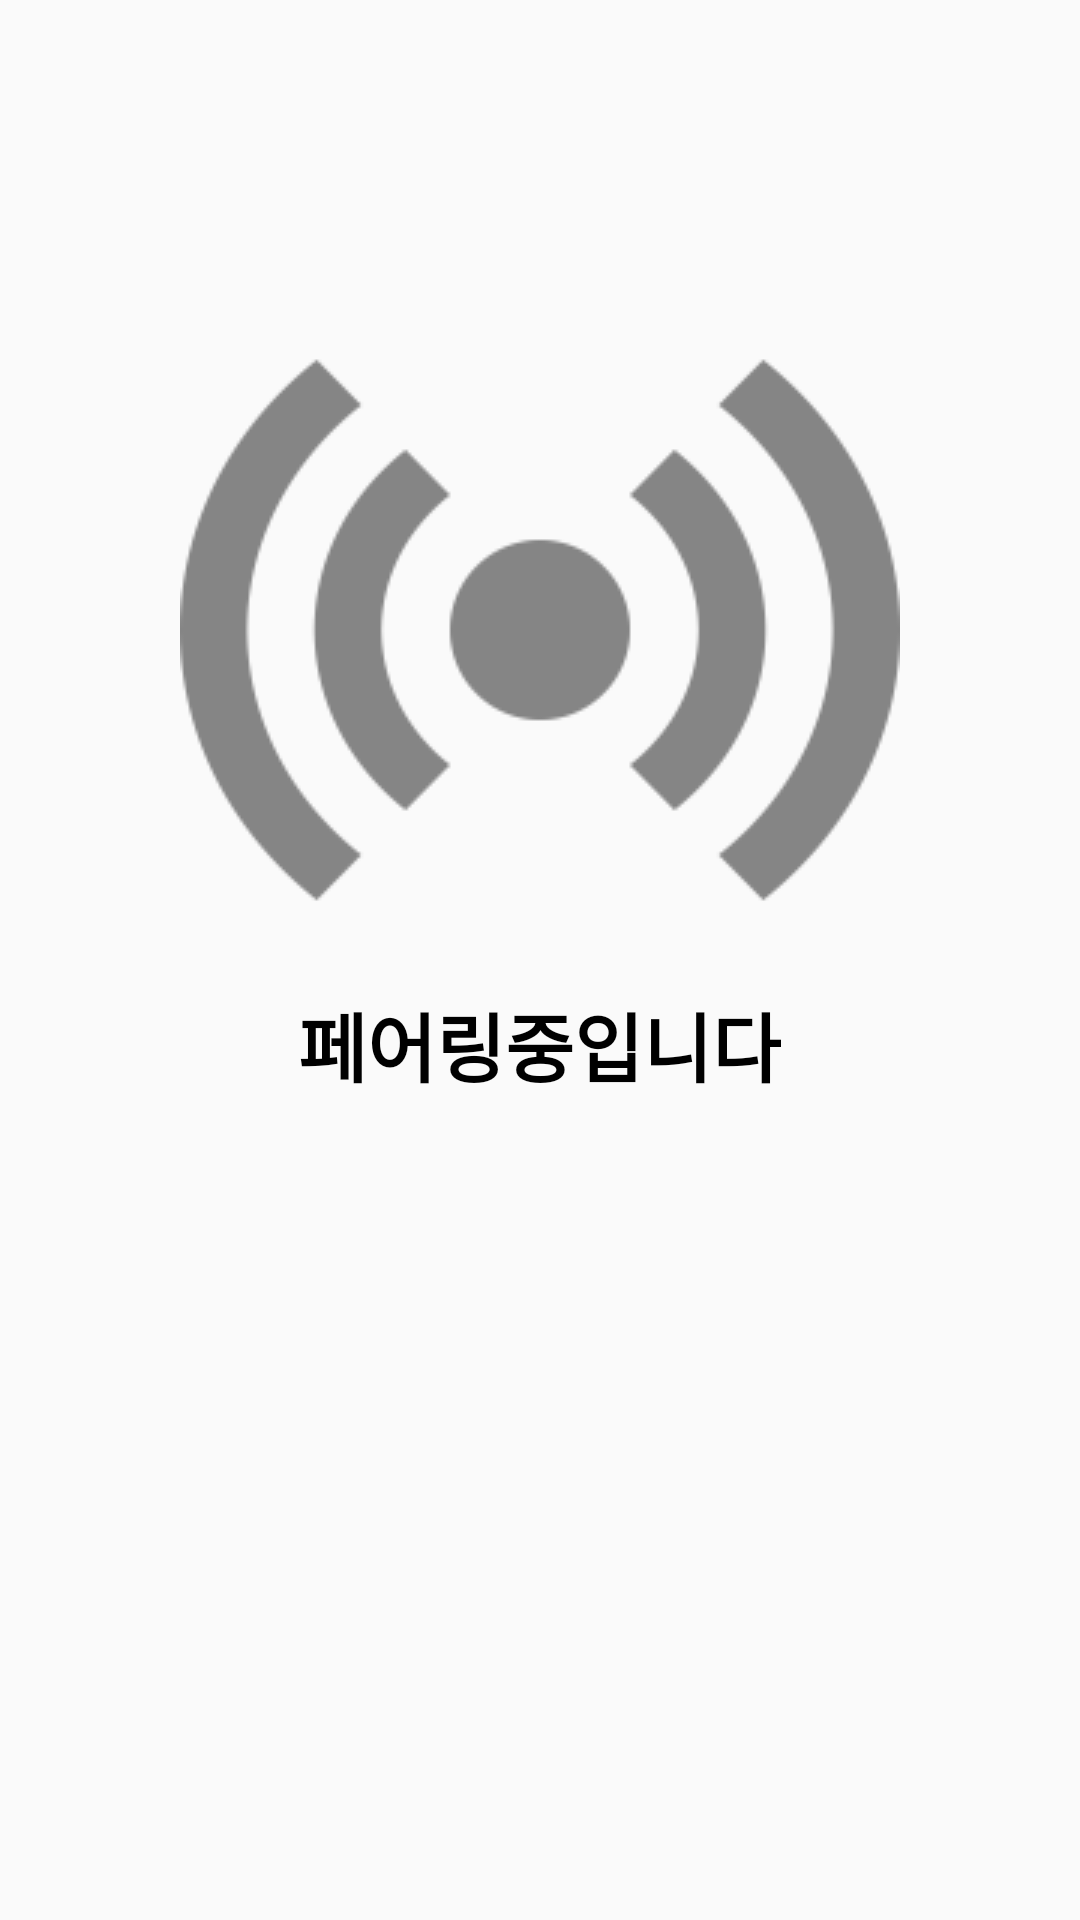

Android layout source for this screen:
<!-- AndroidManifest.xml: activity theme Splash -->
<!-- res/layout/activity_pairing.xml -->
<?xml version="1.0" encoding="utf-8"?>
<LinearLayout
    xmlns:android="http://schemas.android.com/apk/res/android"
    xmlns:app="http://schemas.android.com/apk/res-auto"
    xmlns:tools="http://schemas.android.com/tools"
    android:layout_width="match_parent"
    android:layout_height="match_parent"
    android:orientation="vertical"
    tools:context=".PairingActivity"
    android:weightSum="7">

    <LinearLayout
        android:layout_width="match_parent"
        android:layout_height="wrap_content"
        android:gravity="center"
        android:layout_weight="4"
        android:orientation="vertical">

        <ImageView
            android:id="@+id/pairimg"
            android:layout_width="wrap_content"
            android:layout_height="wrap_content"
            android:src="@drawable/wifi_grey" />
        <TextView
            android:layout_width="wrap_content"
            android:layout_height="wrap_content"
            android:text="페어링중입니다"
            android:fontFamily="@font/nsr"
            android:textSize="25sp"
            android:textStyle="bold"
            android:textColor="@color/black"/>

    </LinearLayout>

    <LinearLayout
        android:layout_width="match_parent"
        android:layout_height="wrap_content"
        android:layout_weight="3">

        <Button
            android:layout_width="wrap_content"
            android:layout_height="wrap_content"
            android:layout_marginStart="160dp"
            android:backgroundTint="@color/black"
            android:text="페어링하기"
            android:visibility="invisible"/>


    </LinearLayout>


</LinearLayout>
<!-- resources referenced by this layout -->
<resources>
  <color name="black">#FF000000</color>
  <!-- drawable wifi_grey: png bitmap (drawable, 13267 bytes) -->
  <style name="Splash" parent="Theme.AppCompat.Light.NoActionBar">
          <item name="windowActionBar">true</item>
      </style>
  
  
      // 앱 내 여러 텍스트 스타일
      // 제목1
</resources>
